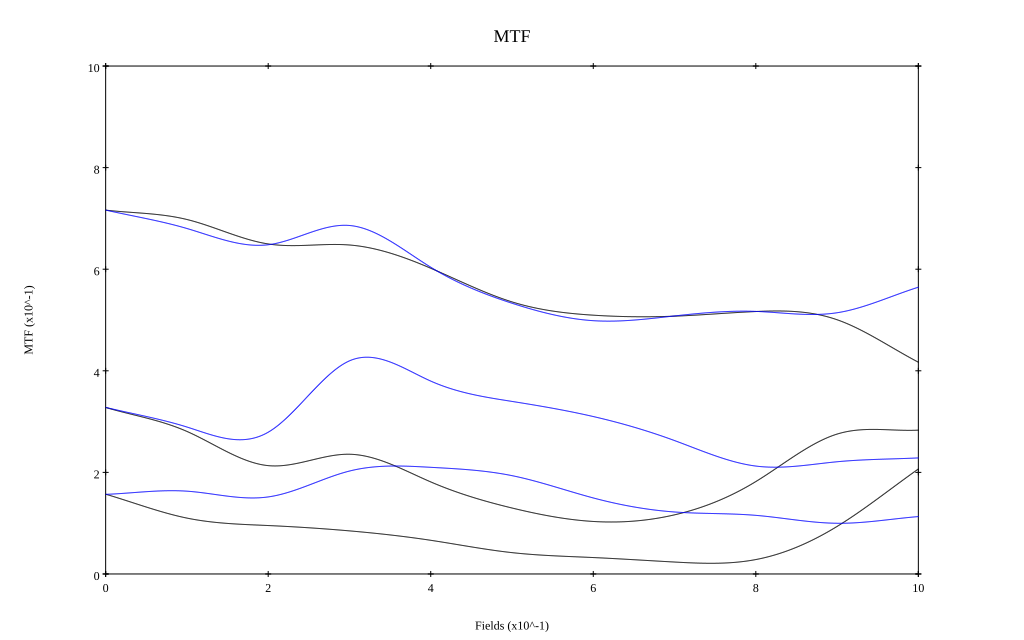

Values plotted in this chart, from the file beside it:
, 0, 0.1, 0.2, 0.3, 0.4, 0.5, 0.6, 0.7, 0.8, 0.9, 1
10 sag, 0.716, 0.698, 0.65, 0.648, 0.602, 0.536, 0.509, 0.508, 0.517, 0.5, 0.417
10 tan, 0.716, 0.68, 0.648, 0.686, 0.604, 0.533, 0.499, 0.508, 0.517, 0.514, 0.565
30 sag, 0.328, 0.281, 0.213, 0.236, 0.181, 0.13, 0.103, 0.116, 0.182, 0.275, 0.283
30 tan, 0.328, 0.289, 0.279, 0.42, 0.38, 0.34, 0.31, 0.263, 0.212, 0.221, 0.228
50 sag, 0.157, 0.11, 0.095, 0.085, 0.066, 0.042, 0.032, 0.023, 0.028, 0.094, 0.207
50 tan, 0.157, 0.163, 0.152, 0.203, 0.21, 0.194, 0.15, 0.122, 0.115, 0.1, 0.113
